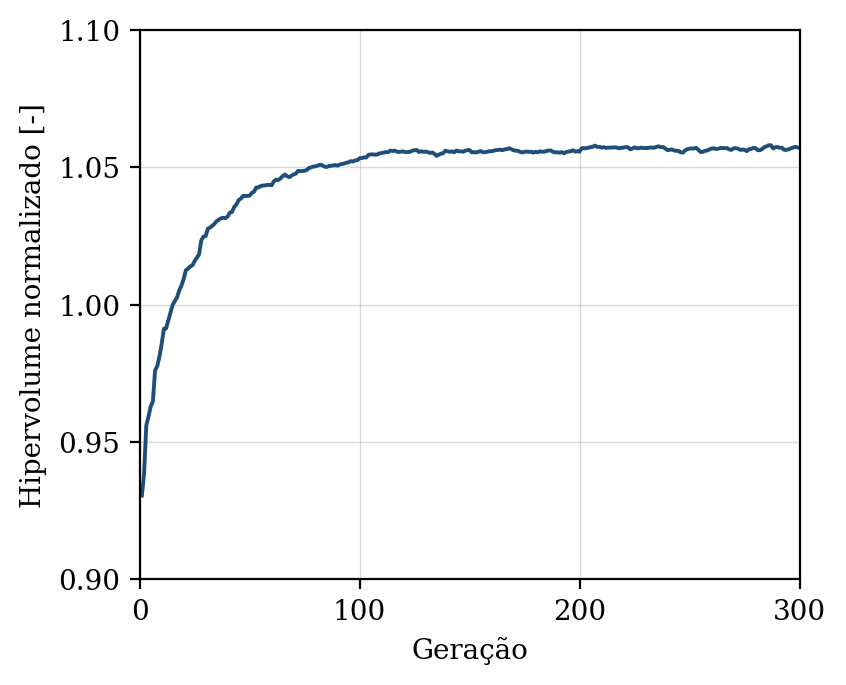

The table this chart was drawn from, first rows:
geracao, hipervolume, n_solucoes, n_avaliacoes
1, 0.9305, 7, 50
2, 0.9385, 11, 100
3, 0.956, 24, 150
4, 0.9592, 22, 200
5, 0.9629, 29, 250
6, 0.9648, 31, 300
7, 0.9761, 33, 350
8, 0.9777, 38, 400
9, 0.9812, 42, 450
10, 0.9857, 49, 500
11, 0.9912, 50, 550
12, 0.9914, 50, 600
13, 0.9943, 50, 650
14, 0.997, 49, 700
15, 1, 50, 750
16, 1.001, 50, 800
17, 1.003, 50, 850
18, 1.005, 50, 900
19, 1.007, 50, 950
20, 1.009, 50, 1000
21, 1.013, 50, 1050
22, 1.013, 50, 1100
23, 1.014, 50, 1150
24, 1.014, 50, 1200
25, 1.016, 50, 1250
26, 1.017, 50, 1300
27, 1.018, 50, 1350
28, 1.023, 50, 1400
29, 1.025, 50, 1450
30, 1.025, 50, 1500
31, 1.028, 50, 1550
32, 1.028, 50, 1600
33, 1.029, 50, 1650
34, 1.029, 50, 1700
35, 1.03, 50, 1750
36, 1.031, 50, 1800
37, 1.031, 50, 1850
38, 1.032, 50, 1900
39, 1.031, 50, 1950
40, 1.032, 50, 2000
41, 1.034, 50, 2050
42, 1.034, 50, 2100
43, 1.036, 50, 2150
44, 1.036, 50, 2200
45, 1.038, 50, 2250
46, 1.039, 50, 2300
47, 1.04, 50, 2350
48, 1.04, 50, 2400
49, 1.04, 50, 2450
50, 1.04, 50, 2500
51, 1.041, 50, 2550
52, 1.041, 50, 2600
53, 1.043, 50, 2650
54, 1.043, 50, 2700
55, 1.043, 50, 2750
56, 1.043, 50, 2800
57, 1.043, 50, 2850
58, 1.044, 50, 2900
59, 1.044, 50, 2950
60, 1.043, 50, 3000
... 240 more rows
